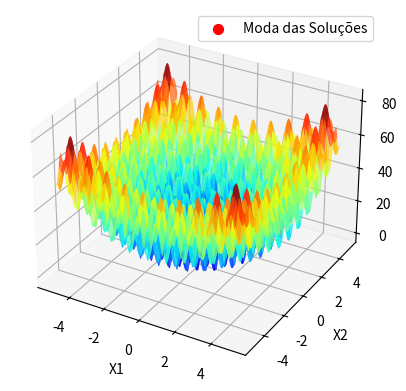

Reproduce this figure in Python.
# – Trabalho AV1 - Busca/Otimização Meta-heurística -

import numpy as np
import matplotlib.pyplot as plt
from mpl_toolkits.mplot3d import Axes3D

def funcao_objetivo(x1, x2):
    return (x1**2 - 10 * np.cos(2 * np.pi * x1)) + (x2**2 - 10 * np.cos(2 * np.pi * x2)) + 20


def hill_climbing(funcao_objetivo, dominio_x1, dominio_x2, max_iteracoes, passo):
    x1, x2 = np.random.uniform(dominio_x1[0], dominio_x1[1]), np.random.uniform(dominio_x2[0], dominio_x2[1])
    valor_atual = funcao_objetivo(x1, x2)

    for _ in range(max_iteracoes):
        mov_x1, mov_x2 = np.random.uniform(-passo, passo), np.random.uniform(-passo, passo)
        novo_x1, novo_x2 = x1 + mov_x1, x2 + mov_x2
        
        novo_x1 = max(min(novo_x1, dominio_x1[1]), dominio_x1[0])
        novo_x2 = max(min(novo_x2, dominio_x2[1]), dominio_x2[0])
        novo_valor = funcao_objetivo(novo_x1, novo_x2)

        if novo_valor < valor_atual:
            x1, x2, valor_atual = novo_x1, novo_x2, novo_valor

    return (x1, x2), valor_atual

dominio = (-5.12, 5.12)
max_iteracoes = 1000
passo = 0.1
rodadas = 100
solucoes = []

for _ in range(rodadas):
    solucao, valor = hill_climbing(funcao_objetivo, dominio, dominio, max_iteracoes, passo)
    solucoes.append(solucao)

moda_x1 = max(set(map(lambda x: x[0], solucoes)), key = lambda x: solucoes.count(x))
moda_x2 = max(set(map(lambda x: x[1], solucoes)), key = lambda x: solucoes.count(x))


x = np.linspace(dominio[0], dominio[1], 400)
y = np.linspace(dominio[0], dominio[1], 400)
X, Y = np.meshgrid(x, y)
Z = funcao_objetivo(X, Y)
fig = plt.figure()
ax = fig.add_subplot(111, projection='3d')
ax.plot_surface(X, Y, Z, cmap='jet', edgecolor='none', alpha=0.7)
ax.scatter(moda_x1, moda_x2, funcao_objetivo(moda_x1, moda_x2), color='r', s=50, label='Moda das Soluções')
ax.set_xlabel('X1')
ax.set_ylabel('X2')
ax.set_zlabel('Z')
ax.legend()
plt.show()



